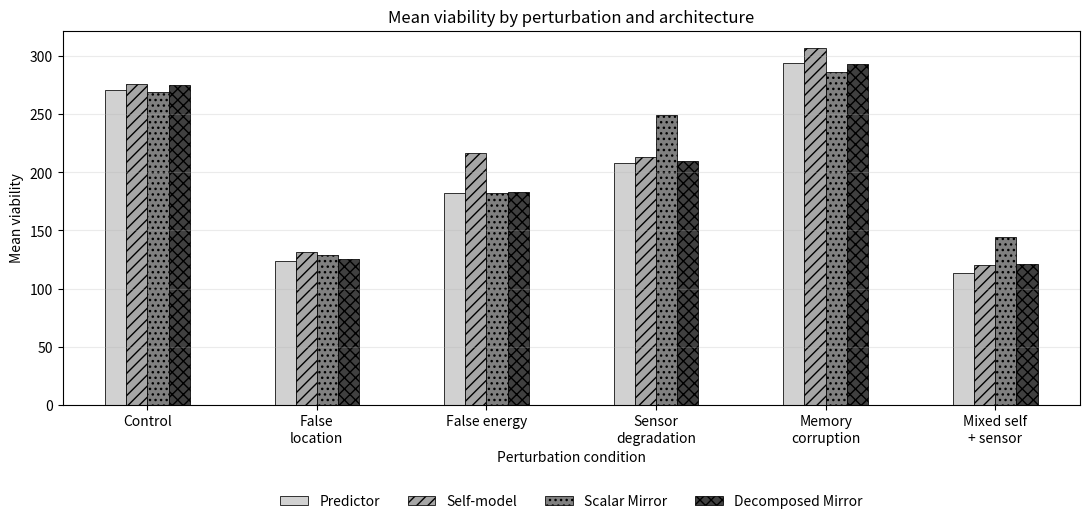
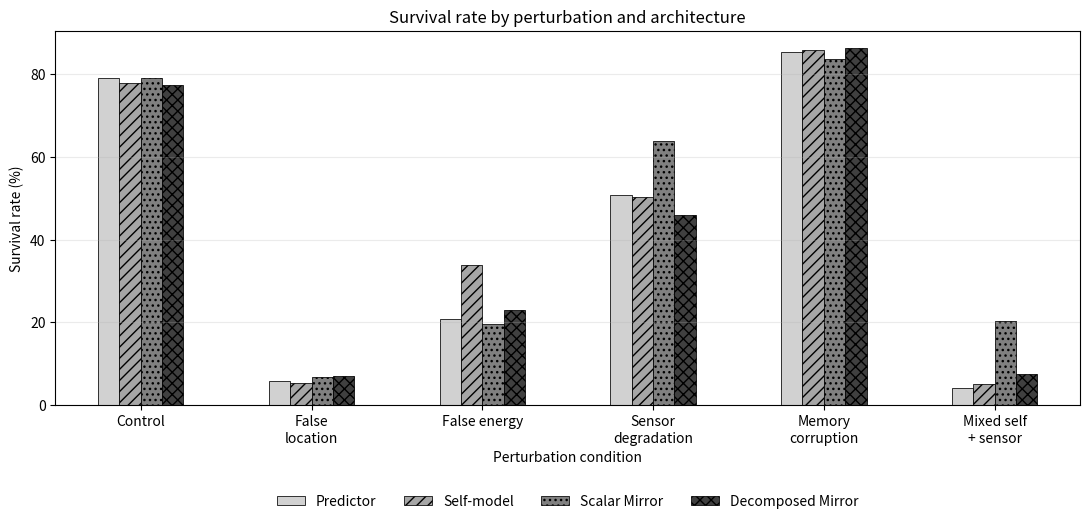
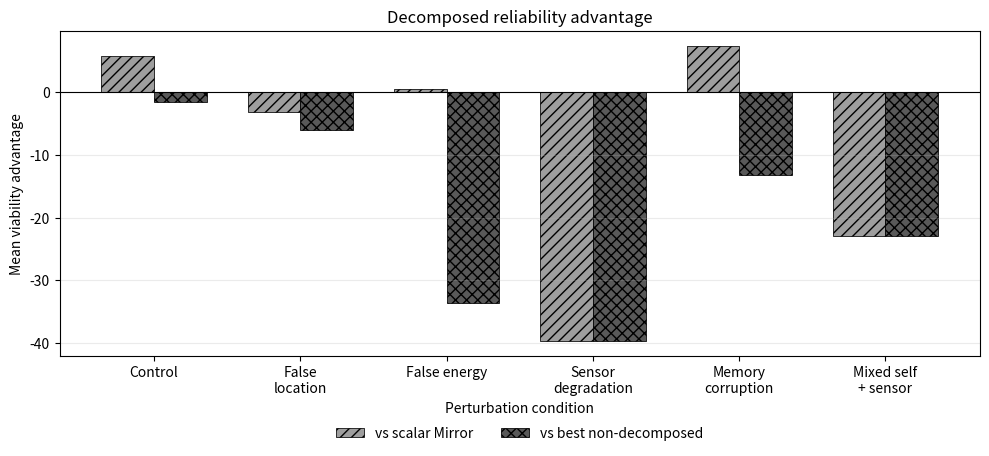

Recreate these plots in Python, in order.
#!/usr/bin/env python3
# -*- coding: utf-8 -*-
"""
Mirror Observerhood Lab II: Channel-Decomposed Reliability and the Limits of Reliability Tracking Alone

Single-file reproducibility script for the Mirror Programme Observerhood Labs.
Run with: python mirror_lab_ii.py --help
"""
from __future__ import annotations

"""Mirror Observerhood Lab II environment.

A controlled grid-world for testing whether decomposed reliability tracking
(self-state, sensor-channel, and world-map confidence) improves viability under
channel-specific perturbation.
"""
from dataclasses import dataclass, field
from typing import Dict, List, Optional, Set, Tuple
import random

Position = Tuple[int, int]
Action = str
ACTIONS: Tuple[Action, ...] = ("up", "down", "left", "right", "stay", "calibrate", "scan")


def manhattan(a: Position, b: Position) -> int:
    return abs(a[0] - b[0]) + abs(a[1] - b[1])


def step_pos(pos: Position, action: Action, size: int) -> Position:
    x, y = pos
    if action == "up":
        y -= 1
    elif action == "down":
        y += 1
    elif action == "left":
        x -= 1
    elif action == "right":
        x += 1
    elif action in ("stay", "calibrate", "scan"):
        pass
    else:
        raise ValueError(f"Unknown action: {action}")
    return max(0, min(size - 1, x)), max(0, min(size - 1, y))


def greedy_step(pos: Position, target: Position, size: int, forbidden: Set[Position] | None = None) -> Action:
    forbidden = forbidden or set()
    order = ["up", "down", "left", "right", "stay"]
    candidates: List[Tuple[int, int, Action]] = []
    for idx, action in enumerate(order):
        np = step_pos(pos, action, size)
        penalty = 5 if np in forbidden else 0
        candidates.append((manhattan(np, target) + penalty, idx, action))
    candidates.sort()
    return candidates[0][2]


@dataclass
class Observation:
    pos: Position
    energy: float
    resources: Set[Position]
    hazards: Set[Position]
    base: Position
    calibrated: bool = False
    scanned: bool = False
    true_pos: Optional[Position] = None
    true_energy: Optional[float] = None
    sensor_flags: Dict[str, bool] = field(default_factory=dict)


@dataclass
class StepInfo:
    alive: bool
    collected: int
    hazards_hit: int
    at_base: bool
    calibration_used: bool
    scan_used: bool
    true_pos: Position
    true_energy: float


@dataclass
class GridWorld:
    size: int = 14
    max_steps: int = 170
    initial_energy: float = 62.0
    max_energy: float = 76.0
    step_cost: float = 1.0
    hazard_cost: float = 15.0
    resource_gain: float = 24.0
    base_recharge: float = 4.5
    calibrate_cost: float = 1.8
    scan_cost: float = 1.3
    n_resources: int = 12
    n_hazards: int = 24
    perturbation: str = "control"
    perturb_start: int = 38
    perturb_end: int = 115
    rng: random.Random = field(default_factory=random.Random)

    base: Position = field(init=False)
    pos: Position = field(init=False)
    energy: float = field(init=False)
    resources: Set[Position] = field(init=False)
    hazards: Set[Position] = field(init=False)
    t: int = field(init=False, default=0)
    alive: bool = field(init=False, default=True)
    collected: int = field(init=False, default=0)
    hazards_hit: int = field(init=False, default=0)
    calibrations: int = field(init=False, default=0)
    scans: int = field(init=False, default=0)

    def __post_init__(self) -> None:
        self.base = (self.size // 2, self.size // 2)
        self.reset()

    def reset(self) -> Observation:
        self.pos = self.base
        self.energy = self.initial_energy
        self.t = 0
        self.alive = True
        self.collected = 0
        self.hazards_hit = 0
        self.calibrations = 0
        self.scans = 0
        cells = [(x, y) for x in range(self.size) for y in range(self.size) if (x, y) != self.base]
        self.rng.shuffle(cells)
        self.hazards = set(cells[: self.n_hazards])
        self.resources = set(cells[self.n_hazards : self.n_hazards + self.n_resources])
        # Keep a small radius around base safe.
        self.hazards = {p for p in self.hazards if manhattan(p, self.base) > 1}
        return self.observe(calibrate=True)

    def in_perturbation_window(self) -> bool:
        return self.perturb_start <= self.t < self.perturb_end

    def _clip(self, x: int, y: int) -> Position:
        return max(0, min(self.size - 1, x)), max(0, min(self.size - 1, y))

    def _distort_position(self, pos: Position) -> Position:
        x, y = pos
        if not self.in_perturbation_window():
            return pos
        if self.perturbation == "false_location":
            # Persistent offset: a stable but wrong self-location channel.
            return self._clip(x + 3, y - 2)
        if self.perturbation == "sensor_degradation":
            # Stochastic channel noise: not a stable self-location illusion.
            if self.rng.random() < 0.52:
                dx, dy = self.rng.choice([(2, 0), (-2, 0), (0, 2), (0, -2), (1, 1), (-1, -1), (1, -1), (-1, 1)])
                return self._clip(x + dx, y + dy)
        if self.perturbation == "mixed_self_sensor":
            # Both a smaller persistent bias and stochastic channel noise.
            bx, by = 2, -1
            if self.rng.random() < 0.35:
                dx, dy = self.rng.choice([(1, 0), (-1, 0), (0, 1), (0, -1), (2, 0), (0, -2)])
                return self._clip(x + bx + dx, y + by + dy)
            return self._clip(x + bx, y + by)
        if self.perturbation == "memory_corruption":
            # Sensors are mostly normal; corruption hits the map observations below.
            if self.rng.random() < 0.06:
                dx, dy = self.rng.choice([(1, 0), (-1, 0), (0, 1), (0, -1)])
                return self._clip(x + dx, y + dy)
        return pos

    def _distort_energy(self, energy: float) -> float:
        if not self.in_perturbation_window():
            return energy
        if self.perturbation == "false_energy":
            return min(self.max_energy, energy + 20.0)
        if self.perturbation == "sensor_degradation":
            return max(0.0, min(self.max_energy, energy + self.rng.uniform(-14.0, 14.0)))
        if self.perturbation == "mixed_self_sensor":
            return max(0.0, min(self.max_energy, energy + 8.0 + self.rng.uniform(-7.0, 7.0)))
        return energy

    def _distort_map(self, resources: Set[Position], hazards: Set[Position]) -> Tuple[Set[Position], Set[Position], bool]:
        if not self.in_perturbation_window() or self.perturbation != "memory_corruption":
            return set(resources), set(hazards), False
        res = set(resources)
        haz = set(hazards)
        distorted = False
        cells = [(x, y) for x in range(self.size) for y in range(self.size) if (x, y) != self.base]
        # False negatives: hide a resource / hazard.
        if res and self.rng.random() < 0.35:
            res.remove(self.rng.choice(tuple(res)))
            distorted = True
        if haz and self.rng.random() < 0.22:
            haz.remove(self.rng.choice(tuple(haz)))
            distorted = True
        # False positives.
        if self.rng.random() < 0.30:
            p = self.rng.choice(cells)
            if p not in res and p != self.pos:
                res.add(p)
                distorted = True
        if self.rng.random() < 0.20:
            p = self.rng.choice(cells)
            if p not in haz and p != self.pos:
                haz.add(p)
                distorted = True
        return res, haz, distorted

    def observe(self, calibrate: bool = False, scan: bool = False) -> Observation:
        if calibrate:
            # Calibration resolves self-channel state; it does not necessarily repair the entire map.
            resources, hazards, map_distorted = self._distort_map(self.resources, self.hazards)
            return Observation(
                pos=self.pos,
                energy=self.energy,
                resources=resources,
                hazards=hazards,
                base=self.base,
                calibrated=True,
                true_pos=self.pos,
                true_energy=self.energy,
                sensor_flags={"calibrated": True, "map_distorted": map_distorted},
            )
        if scan:
            # Scan resolves the external map; it does not reveal true self-state beyond ordinary sensors.
            obs_pos = self._distort_position(self.pos)
            obs_energy = self._distort_energy(self.energy)
            return Observation(
                pos=obs_pos,
                energy=obs_energy,
                resources=set(self.resources),
                hazards=set(self.hazards),
                base=self.base,
                scanned=True,
                sensor_flags={
                    "position_distorted": obs_pos != self.pos,
                    "energy_distorted": abs(obs_energy - self.energy) > 1e-9,
                    "scan": True,
                },
            )
        obs_pos = self._distort_position(self.pos)
        obs_energy = self._distort_energy(self.energy)
        resources, hazards, map_distorted = self._distort_map(self.resources, self.hazards)
        return Observation(
            pos=obs_pos,
            energy=obs_energy,
            resources=resources,
            hazards=hazards,
            base=self.base,
            sensor_flags={
                "position_distorted": obs_pos != self.pos,
                "energy_distorted": abs(obs_energy - self.energy) > 1e-9,
                "map_distorted": map_distorted,
            },
        )

    def step(self, action: Action) -> Tuple[Observation, float, bool, StepInfo]:
        if not self.alive:
            raise RuntimeError("Cannot step a terminated episode")
        calibration_used = action == "calibrate"
        scan_used = action == "scan"
        if calibration_used:
            self.calibrations += 1
            self.energy -= self.calibrate_cost
        elif scan_used:
            self.scans += 1
            self.energy -= self.scan_cost
        else:
            self.pos = step_pos(self.pos, action, self.size)
            self.energy -= self.step_cost

        at_base = self.pos == self.base
        if self.pos in self.hazards:
            self.energy -= self.hazard_cost
            self.hazards_hit += 1
        if self.pos in self.resources:
            self.energy = min(self.max_energy, self.energy + self.resource_gain)
            self.resources.remove(self.pos)
            self.collected += 1
        if at_base:
            self.energy = min(self.max_energy, self.energy + self.base_recharge)

        self.t += 1
        done = (self.energy <= 0) or (self.t >= self.max_steps)
        self.alive = not done or self.energy > 0
        obs = self.observe(calibrate=calibration_used, scan=scan_used)
        reward = self.viability_score() / max(self.max_steps, 1)
        info = StepInfo(
            alive=self.energy > 0,
            collected=self.collected,
            hazards_hit=self.hazards_hit,
            at_base=at_base,
            calibration_used=calibration_used,
            scan_used=scan_used,
            true_pos=self.pos,
            true_energy=self.energy,
        )
        return obs, reward, done, info

    def viability_score(self) -> float:
        survived_bonus = 55.0 if self.energy > 0 and self.t >= self.max_steps else 0.0
        return (
            float(self.t)
            + survived_bonus
            + 11.5 * self.collected
            - 10.0 * self.hazards_hit
            - 1.7 * self.calibrations
            - 1.1 * self.scans
            + 0.22 * max(self.energy, 0.0)
        )


"""Agent architectures for Mirror Observerhood Lab II."""
from dataclasses import dataclass, field
from typing import Dict, List, Set, Tuple
import random



@dataclass
class EpisodeMetrics:
    contradictions: float = 0.0
    calibrations: int = 0
    scans: int = 0
    repairs: int = 0
    r_global_trace: List[float] = field(default_factory=list)
    r_self_trace: List[float] = field(default_factory=list)
    r_sensor_trace: List[float] = field(default_factory=list)
    r_map_trace: List[float] = field(default_factory=list)
    contradiction_trace: List[float] = field(default_factory=list)

    def update(self, contradiction: float, r_global: float = 1.0, r_self: float = 1.0, r_sensor: float = 1.0, r_map: float = 1.0, action: Action = "stay") -> None:
        self.contradictions += float(contradiction)
        self.contradiction_trace.append(float(contradiction))
        self.r_global_trace.append(float(r_global))
        self.r_self_trace.append(float(r_self))
        self.r_sensor_trace.append(float(r_sensor))
        self.r_map_trace.append(float(r_map))
        if action == "calibrate":
            self.calibrations += 1
            self.repairs += 1
        if action == "scan":
            self.scans += 1
            self.repairs += 1

    @property
    def r_global_mean(self) -> float:
        return sum(self.r_global_trace) / len(self.r_global_trace) if self.r_global_trace else 1.0

    @property
    def r_self_mean(self) -> float:
        return sum(self.r_self_trace) / len(self.r_self_trace) if self.r_self_trace else 1.0

    @property
    def r_sensor_mean(self) -> float:
        return sum(self.r_sensor_trace) / len(self.r_sensor_trace) if self.r_sensor_trace else 1.0

    @property
    def r_map_mean(self) -> float:
        return sum(self.r_map_trace) / len(self.r_map_trace) if self.r_map_trace else 1.0


class BaseAgent:
    name = "base"

    def __init__(self, size: int, rng: random.Random | None = None) -> None:
        self.size = size
        self.rng = rng or random.Random()
        self.metrics = EpisodeMetrics()
        self.last_action: Action = "stay"

    def reset(self, obs: Observation) -> None:
        self.metrics = EpisodeMetrics()
        self.last_action = "stay"

    def act(self, obs: Observation) -> Action:
        raise NotImplementedError

    def choose_target(self, pos: Position, energy: float, resources: Set[Position], hazards: Set[Position], base: Position) -> Position:
        if energy < 24 or not resources:
            return base
        def score(r: Position) -> float:
            # Avoid choosing cells marked as hazards and keep some energy margin for return.
            return manhattan(pos, r) + 4.0 * (r in hazards) + 0.15 * manhattan(r, base)
        return min(resources, key=score)

    def _safe_greedy(self, pos: Position, target: Position, hazards: Set[Position]) -> Action:
        return greedy_step(pos, target, self.size, forbidden=hazards)


class PredictorAgent(BaseAgent):
    name = "A_predictor_only"

    def act(self, obs: Observation) -> Action:
        target = self.choose_target(obs.pos, obs.energy, obs.resources, obs.hazards, obs.base)
        action = self._safe_greedy(obs.pos, target, obs.hazards)
        self.last_action = action
        self.metrics.update(0.0, action=action)
        return action


class SelfModelAgent(BaseAgent):
    name = "B_self_model_no_reliability"

    def reset(self, obs: Observation) -> None:
        super().reset(obs)
        self.self_pos = obs.pos
        self.self_energy = obs.energy
        self.known_resources = set(obs.resources)
        self.known_hazards = set(obs.hazards)

    def act(self, obs: Observation) -> Action:
        # Blindly commits both self-state and world-map observations.
        self.self_pos = obs.pos
        self.self_energy = obs.energy
        self.known_resources &= set(obs.resources)
        self.known_resources |= set(obs.resources)
        self.known_hazards = set(obs.hazards)
        # Tiny endogenous drift: memory systems without reliability gates accumulate defects.
        if self.rng.random() < 0.015:
            x, y = self.self_pos
            self.self_pos = (max(0, min(self.size - 1, x + self.rng.choice([-1, 1]))), y)
        target = self.choose_target(self.self_pos, self.self_energy, self.known_resources, self.known_hazards, obs.base)
        action = self._safe_greedy(self.self_pos, target, self.known_hazards)
        self.last_action = action
        self.metrics.update(0.0, action=action)
        return action


class ScalarMirrorAgent(BaseAgent):
    """Lab-I style Mirror agent with a single reliability variable.

    It detects contradiction but uses one global reliability scalar. This is
    useful for self-location perturbation, but it can overgeneralise under
    sensor degradation or map corruption.
    """
    name = "C_scalar_mirror_reliability"

    def reset(self, obs: Observation) -> None:
        super().reset(obs)
        self.self_pos = obs.pos
        self.self_energy = obs.energy
        self.known_resources = set(obs.resources)
        self.known_hazards = set(obs.hazards)
        self.reliability = 1.0
        self.bad_steps = 0

    def _prediction(self) -> Tuple[Position, float]:
        return step_pos(self.self_pos, self.last_action, self.size), max(0.0, self.self_energy - 1.0)

    def _update(self, obs: Observation) -> float:
        pred_pos, pred_energy = self._prediction()
        if obs.calibrated:
            self.self_pos = obs.true_pos if obs.true_pos is not None else obs.pos
            self.self_energy = obs.true_energy if obs.true_energy is not None else obs.energy
            self.reliability = min(1.0, self.reliability + 0.35)
            self.bad_steps = 0
            return 0.0
        pos_error = max(0.0, manhattan(pred_pos, obs.pos) - 1.0)
        energy_error = max(0.0, abs(pred_energy - obs.energy) - 22.0) / 13.0
        # Map contradiction: if many known hazards/resources disappear or appear, treat as global unreliability.
        map_delta = len(self.known_resources.symmetric_difference(obs.resources)) / 18.0 + len(self.known_hazards.symmetric_difference(obs.hazards)) / 35.0
        contradiction = pos_error + energy_error + min(2.5, map_delta)
        if contradiction > 0:
            self.reliability = max(0.04, self.reliability - 0.10 * contradiction)
            self.bad_steps += 1
        else:
            self.reliability = min(1.0, self.reliability + 0.035)
            self.bad_steps = max(0, self.bad_steps - 1)
        if self.reliability >= 0.52:
            self.self_pos = obs.pos
            self.self_energy = obs.energy
            self.known_resources = set(obs.resources)
            self.known_hazards = set(obs.hazards)
        else:
            # Fall back to prediction and stale world model.
            self.self_pos = pred_pos
            self.self_energy = pred_energy
            self.known_resources &= set(obs.resources)
        return contradiction

    def act(self, obs: Observation) -> Action:
        contradiction = self._update(obs)
        # Global reliability does not know which channel failed, so it frequently uses costly repair.
        if self.bad_steps >= 13 or (self.reliability < 0.16 and self.self_energy < 18):
            action: Action = "calibrate"
        else:
            target = self.choose_target(self.self_pos, self.self_energy, self.known_resources, self.known_hazards, obs.base)
            action = self._safe_greedy(self.self_pos, target, self.known_hazards)
        self.last_action = action
        self.metrics.update(contradiction, r_global=self.reliability, r_self=self.reliability, r_sensor=self.reliability, r_map=self.reliability, action=action)
        return action


class DecomposedMirrorAgent(BaseAgent):
    """Mirror agent with separate reliability variables.

    R_self governs commitment to self-location/energy; R_sensor governs how
    much raw sensor observations are trusted; R_map governs commitment to the
    external resource/hazard map. Repair actions are channel-specific: calibrate
    repairs self-state, scan repairs map confidence.
    """
    name = "D_decomposed_mirror_reliability"

    def reset(self, obs: Observation) -> None:
        super().reset(obs)
        self.self_pos = obs.pos
        self.self_energy = obs.energy
        self.known_resources = set(obs.resources)
        self.known_hazards = set(obs.hazards)
        self.r_self = 1.0
        self.r_sensor = 1.0
        self.r_map = 1.0
        self.self_bad = 0
        self.sensor_bad = 0
        self.map_bad = 0
        self.last_innovation: List[float] = []

    def _prediction(self) -> Tuple[Position, float]:
        return step_pos(self.self_pos, self.last_action, self.size), max(0.0, self.self_energy - 1.0)

    def _update_reliabilities(self, obs: Observation) -> float:
        pred_pos, pred_energy = self._prediction()
        if obs.calibrated:
            self.self_pos = obs.true_pos if obs.true_pos is not None else obs.pos
            self.self_energy = obs.true_energy if obs.true_energy is not None else obs.energy
            self.r_self = min(1.0, self.r_self + 0.45)
            self.r_sensor = min(1.0, self.r_sensor + 0.08)
            self.self_bad = 0
            # Calibration does not fix map reliability.
            return 0.0
        if obs.scanned:
            self.known_resources = set(obs.resources)
            self.known_hazards = set(obs.hazards)
            self.r_map = min(1.0, self.r_map + 0.55)
            self.map_bad = 0
            # Scan still leaves self channel ambiguous.
        pos_innov = max(0.0, manhattan(pred_pos, obs.pos) - 1.0)
        energy_innov = max(0.0, abs(pred_energy - obs.energy) - 22.0) / 13.0
        self_innov = pos_innov + energy_innov
        self.last_innovation.append(self_innov)
        if len(self.last_innovation) > 8:
            self.last_innovation.pop(0)
        # If innovations are high but unstable, this looks like noisy sensors.
        mean_i = sum(self.last_innovation) / len(self.last_innovation)
        var_i = sum((x - mean_i) ** 2 for x in self.last_innovation) / len(self.last_innovation)
        unstable_noise = mean_i > 0.45 and var_i > 0.35
        persistent_bias = mean_i > 0.75 and var_i <= 0.35
        if unstable_noise:
            self.r_sensor = max(0.08, self.r_sensor - 0.13 * mean_i)
            self.sensor_bad += 1
            # Do not punish self-model as aggressively: the channel, not the self-model, is suspect.
            self.r_self = max(0.28, self.r_self - 0.010 * mean_i)
        elif persistent_bias:
            self.r_self = max(0.04, self.r_self - 0.16 * mean_i)
            self.self_bad += 2
            self.r_sensor = max(0.18, self.r_sensor - 0.020 * mean_i)
        elif self_innov > 0:
            self.r_self = max(0.10, self.r_self - 0.07 * self_innov)
            self.r_sensor = max(0.12, self.r_sensor - 0.03 * self_innov)
            self.self_bad += 1
        else:
            self.r_self = min(1.0, self.r_self + 0.04)
            self.r_sensor = min(1.0, self.r_sensor + 0.025)
            self.self_bad = max(0, self.self_bad - 1)
            self.sensor_bad = max(0, self.sensor_bad - 1)

        map_delta = len(self.known_resources.symmetric_difference(obs.resources)) / 18.0 + len(self.known_hazards.symmetric_difference(obs.hazards)) / 35.0
        if map_delta > 0.30:
            self.r_map = max(0.08, self.r_map - 0.10 * min(3.0, map_delta))
            self.map_bad += 1
        else:
            self.r_map = min(1.0, self.r_map + 0.03)
            self.map_bad = max(0, self.map_bad - 1)

        # Commitment policy: use observation only if the relevant channel is credible.
        if self.r_sensor >= 0.62 and self.r_self >= 0.50:
            self.self_pos = obs.pos
            self.self_energy = obs.energy
        else:
            # Use action-integrated self-state. This is not magic truth; it is dead reckoning.
            self.self_pos = pred_pos
            # Filter energy rather than blindly accepting noisy energy.
            if self.r_sensor < 0.45:
                self.self_energy = max(pred_energy, 0.65 * pred_energy + 0.35 * obs.energy)
            else:
                self.self_energy = 0.65 * pred_energy + 0.35 * obs.energy
        if self.r_map >= 0.50 or obs.scanned:
            self.known_resources = set(obs.resources)
            self.known_hazards = set(obs.hazards)
        else:
            # Retain stable prior but remove resources that observation also says are absent.
            self.known_resources &= set(obs.resources)
        return self_innov + min(2.5, map_delta)

    def act(self, obs: Observation) -> Action:
        contradiction = self._update_reliabilities(obs)
        # Channel-specific repair. Calibrate if self-state is unreliable; scan if map is unreliable.
        if self.self_bad >= 7 or (self.r_self < 0.18 and self.self_energy < 22):
            action: Action = "calibrate"
        elif self.map_bad >= 5 and self.self_energy > 20:
            action = "scan"
        else:
            target = self.choose_target(self.self_pos, self.self_energy, self.known_resources, self.known_hazards, obs.base)
            action = self._safe_greedy(self.self_pos, target, self.known_hazards)
        self.last_action = action
        r_global = (self.r_self + self.r_sensor + self.r_map) / 3.0
        self.metrics.update(contradiction, r_global=r_global, r_self=self.r_self, r_sensor=self.r_sensor, r_map=self.r_map, action=action)
        return action


"""Experiment runner for Mirror Observerhood Lab II."""
from dataclasses import asdict
from typing import Any, Dict, List, Type
import random


AGENTS: List[Type[BaseAgent]] = [PredictorAgent, SelfModelAgent, ScalarMirrorAgent, DecomposedMirrorAgent]
PERTURBATIONS = ["control", "false_location", "false_energy", "sensor_degradation", "memory_corruption", "mixed_self_sensor"]


def run_episode(agent_cls: Type[BaseAgent], perturbation: str, seed: int, max_steps: int = 170) -> Dict[str, Any]:
    rng_env = random.Random(seed)
    rng_agent = random.Random(seed + 100_003)
    env = GridWorld(perturbation=perturbation, rng=rng_env, max_steps=max_steps)
    obs = env.reset()
    agent = agent_cls(size=env.size, rng=rng_agent)
    agent.reset(obs)
    done = False
    while not done:
        action = agent.act(obs)
        obs, reward, done, info = env.step(action)
    m = agent.metrics
    return {
        "agent": agent.name,
        "perturbation": perturbation,
        "seed": seed,
        "viability": env.viability_score(),
        "survival_steps": env.t,
        "survived": int(env.energy > 0 and env.t >= env.max_steps),
        "collected": env.collected,
        "hazards_hit": env.hazards_hit,
        "final_energy": env.energy,
        "calibrations_env": env.calibrations,
        "scans_env": env.scans,
        "contradictions": m.contradictions,
        "calibrations_agent": m.calibrations,
        "scans_agent": m.scans,
        "repairs": m.repairs,
        "r_global_mean": m.r_global_mean,
        "r_self_mean": m.r_self_mean,
        "r_sensor_mean": m.r_sensor_mean,
        "r_map_mean": m.r_map_mean,
    }


def run_all(n_seeds: int = 320, base_seed: int = 9101) -> List[Dict[str, Any]]:
    rows: List[Dict[str, Any]] = []
    for p_idx, perturbation in enumerate(PERTURBATIONS):
        for a_idx, agent_cls in enumerate(AGENTS):
            for i in range(n_seeds):
                seed = base_seed + 10_000 * p_idx + 1_000 * a_idx + i
                rows.append(run_episode(agent_cls, perturbation, seed))
    return rows




# -----------------------------------------------------------------------------
# Publication runner helpers
# -----------------------------------------------------------------------------

def summarise_rows(rows):
    try:
        import pandas as pd
    except Exception as exc:
        raise RuntimeError("pandas is required for summaries. Install requirements.txt") from exc
    df = pd.DataFrame(rows)
    numeric = [c for c in df.columns if c not in ("agent", "perturbation", "seed")]
    summary = df.groupby(["perturbation", "agent"])[numeric].agg(["mean", "std", "count"]).reset_index()
    summary.columns = ["_".join([str(x) for x in col if x]) for col in summary.columns]
    return df, summary


PERTURBATION_ORDER = [
    "control",
    "false_location",
    "false_energy",
    "sensor_degradation",
    "memory_corruption",
    "mixed_self_sensor",
]

PERTURBATION_LABELS = {
    "control": "Control",
    "false_location": "False\nlocation",
    "false_energy": "False energy",
    "sensor_degradation": "Sensor\ndegradation",
    "memory_corruption": "Memory\ncorruption",
    "mixed_self_sensor": "Mixed self\n+ sensor",
}

AGENT_ORDER = [
    "A_predictor_only",
    "B_self_model_no_reliability",
    "C_scalar_mirror_reliability",
    "D_decomposed_mirror_reliability",
]

AGENT_LABELS = {
    "A_predictor_only": "Predictor",
    "B_self_model_no_reliability": "Self-model",
    "C_scalar_mirror_reliability": "Scalar Mirror",
    "D_decomposed_mirror_reliability": "Decomposed Mirror",
}


def _ordered_pivot(df, value):
    pivot = df.pivot_table(index="perturbation", columns="agent", values=value, aggfunc="mean")
    pivot = pivot.reindex(PERTURBATION_ORDER)
    pivot = pivot.reindex(columns=AGENT_ORDER)
    pivot.index = [PERTURBATION_LABELS[x] for x in PERTURBATION_ORDER]
    pivot.columns = [AGENT_LABELS[x] for x in AGENT_ORDER]
    return pivot


def _apply_grayscale_patterns(ax):
    hatches = ["", "///", "...", "xxx"]
    colors = ["0.82", "0.65", "0.50", "0.25"]
    for i, patch in enumerate(ax.patches):
        group = i // len(PERTURBATION_ORDER)
        patch.set_facecolor(colors[group % len(colors)])
        patch.set_edgecolor("black")
        patch.set_linewidth(0.55)
        patch.set_hatch(hatches[group % len(hatches)])


def save_basic_figures(df, outdir, prefix):
    try:
        import matplotlib.pyplot as plt
        import numpy as np
    except Exception:
        return
    figdir = outdir / "figures"
    figdir.mkdir(parents=True, exist_ok=True)

    viability = _ordered_pivot(df, "viability")
    ax = viability.plot(kind="bar", figsize=(11, 5.5), color=["0.82", "0.65", "0.50", "0.25"], edgecolor="black", linewidth=0.55)
    _apply_grayscale_patterns(ax)
    ax.set_ylabel("Mean viability")
    ax.set_xlabel("Perturbation condition")
    ax.set_title("Mean viability by perturbation and architecture")
    ax.grid(axis="y", alpha=0.25)
    ax.legend(loc="lower center", bbox_to_anchor=(0.5, -0.31), ncol=4, frameon=False)
    plt.xticks(rotation=0)
    plt.tight_layout()
    plt.savefig(figdir / "mirror_observerhood_lab_ii_viability.png", dpi=300)
    plt.savefig(figdir / "mirror_observerhood_lab_ii_viability.pdf")
    plt.close()

    survival = _ordered_pivot(df, "survived") * 100.0
    ax = survival.plot(kind="bar", figsize=(11, 5.5), color=["0.82", "0.65", "0.50", "0.25"], edgecolor="black", linewidth=0.55)
    _apply_grayscale_patterns(ax)
    ax.set_ylabel("Survival rate (%)")
    ax.set_xlabel("Perturbation condition")
    ax.set_title("Survival rate by perturbation and architecture")
    ax.grid(axis="y", alpha=0.25)
    ax.legend(loc="lower center", bbox_to_anchor=(0.5, -0.31), ncol=4, frameon=False)
    plt.xticks(rotation=0)
    plt.tight_layout()
    plt.savefig(figdir / "mirror_observerhood_lab_ii_survival.png", dpi=300)
    plt.savefig(figdir / "mirror_observerhood_lab_ii_survival.pdf")
    plt.close()

    # Decomposed reliability advantage: relative to scalar Mirror and strongest non-decomposed baseline.
    rows = []
    for p in PERTURBATION_ORDER:
        sub = df[df["perturbation"] == p]
        means = sub.groupby("agent")["viability"].mean()
        decomp = float(means["D_decomposed_mirror_reliability"])
        scalar = float(means["C_scalar_mirror_reliability"])
        best_non_decomp = float(means[[a for a in AGENT_ORDER if a != "D_decomposed_mirror_reliability"]].max())
        rows.append((PERTURBATION_LABELS[p], decomp - scalar, decomp - best_non_decomp))
    labels = [r[0] for r in rows]
    x = np.arange(len(labels))
    width = 0.36
    fig, ax = plt.subplots(figsize=(10, 4.8))
    b1 = ax.bar(x - width/2, [r[1] for r in rows], width, label="vs scalar Mirror", color="0.62", edgecolor="black", hatch="///", linewidth=0.55)
    b2 = ax.bar(x + width/2, [r[2] for r in rows], width, label="vs best non-decomposed", color="0.35", edgecolor="black", hatch="xxx", linewidth=0.55)
    ax.axhline(0, color="black", linewidth=0.8)
    ax.set_ylabel("Mean viability advantage")
    ax.set_xlabel("Perturbation condition")
    ax.set_title("Decomposed reliability advantage")
    ax.set_xticks(x)
    ax.set_xticklabels(labels)
    ax.grid(axis="y", alpha=0.25)
    ax.legend(loc="lower center", bbox_to_anchor=(0.5, -0.30), ncol=2, frameon=False)
    plt.tight_layout()
    plt.savefig(figdir / "mirror_observerhood_lab_ii_decomposed_advantage.png", dpi=300)
    plt.savefig(figdir / "mirror_observerhood_lab_ii_decomposed_advantage.pdf")
    plt.close()

def main():
    import argparse
    from pathlib import Path
    parser = argparse.ArgumentParser(description="Run Mirror Observerhood Lab II: Channel-Decomposed Reliability and the Limits of Reliability Tracking Alone.")
    parser.add_argument("--episodes", type=int, default=240, help="episodes/seeds per agent-condition cell")
    parser.add_argument("--seed", type=int, default=9101, help="base random seed")
    parser.add_argument("--max-steps", type=int, default=None, help="optional episode horizon override")
    parser.add_argument("--outdir", type=str, default="outputs/lab_II", help="output directory")
    parser.add_argument("--no-figures", action="store_true", help="skip figure generation")
    args = parser.parse_args()
    outdir = Path(args.outdir)
    outdir.mkdir(parents=True, exist_ok=True)
    if args.max_steps is None:
        rows = run_all(n_seeds=args.episodes, base_seed=args.seed)
    else:
        rows = []
        for p_idx, perturbation in enumerate(PERTURBATIONS):
            for a_idx, agent_cls in enumerate(AGENTS):
                for i in range(args.episodes):
                    seed = args.seed + 10_000 * p_idx + 1_000 * a_idx + i
                    rows.append(run_episode(agent_cls, perturbation, seed, max_steps=args.max_steps))
    df, summary = summarise_rows(rows)
    data_dir = outdir / "data"
    data_dir.mkdir(parents=True, exist_ok=True)
    df.to_csv(data_dir / "Mirror_Observerhood_Lab_II_results.csv", index=False)
    summary.to_csv(data_dir / "Mirror_Observerhood_Lab_II_summary_by_condition.csv", index=False)
    if not args.no_figures:
        save_basic_figures(df, outdir, "Mirror_Observerhood_Lab_II")
    print(f"Wrote {len(df)} rows to {outdir}")
    print(summary.head().to_string(index=False))


if __name__ == "__main__":
    main()
